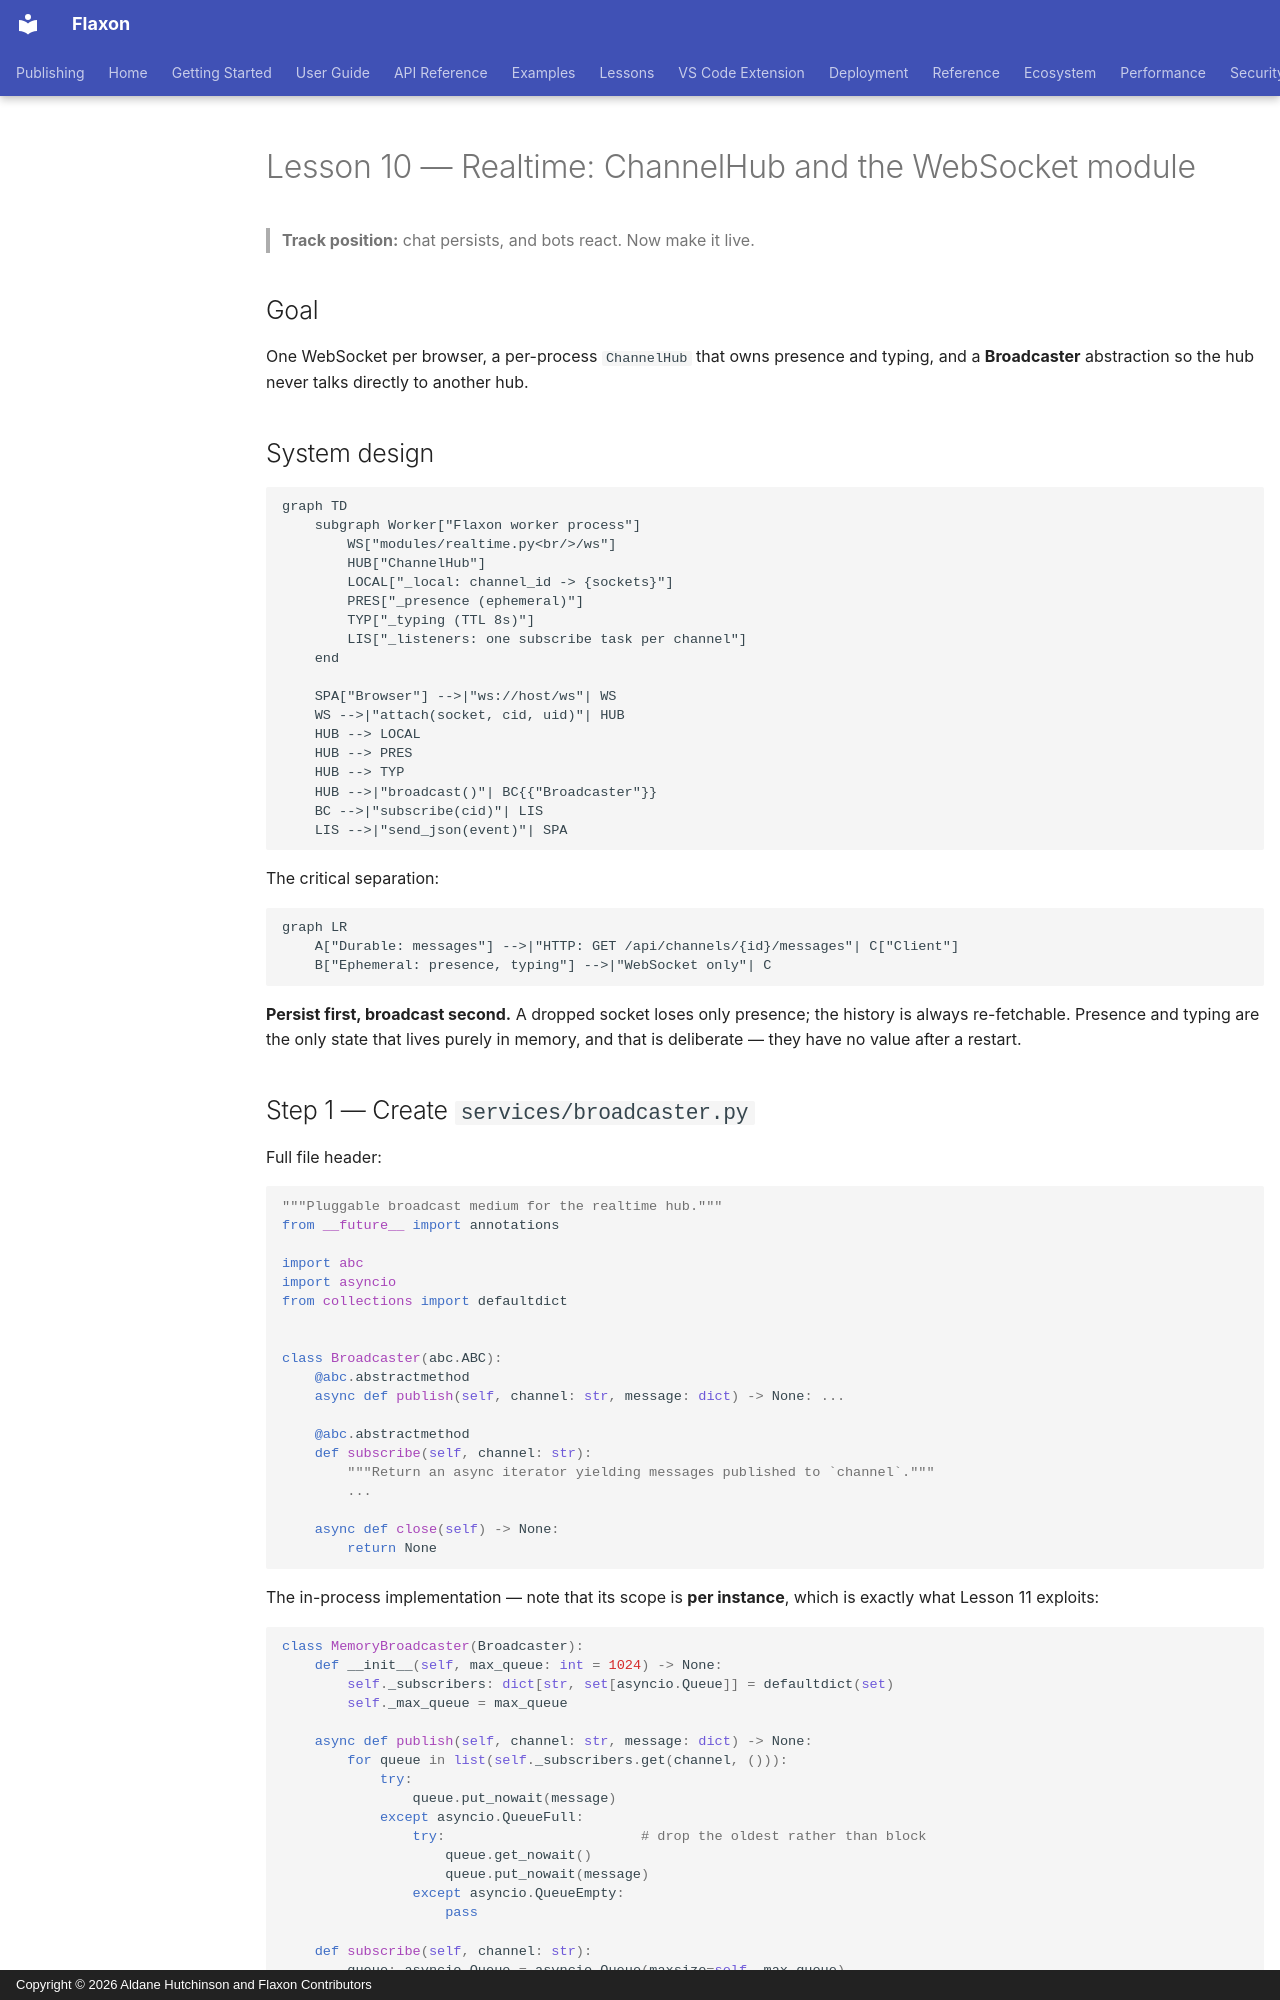

repository: aldanedev-create/flaxon · page: tutorials/discord-clone/10-realtime-hub/index.html · generator: mkdocs · copyright: Copyright © 2026 Aldane Hutchinson and Flaxon Contributors

# Lesson 10 — Realtime: ChannelHub and the WebSocket module

> **Track position:** chat persists, and bots react. Now make it live.

## Goal

One WebSocket per browser, a per-process `ChannelHub` that owns presence and
typing, and a **Broadcaster** abstraction so the hub never talks directly to
another hub.

## System design

```mermaid
graph TD
    subgraph Worker["Flaxon worker process"]
        WS["modules/realtime.py<br/>/ws"]
        HUB["ChannelHub"]
        LOCAL["_local: channel_id -> {sockets}"]
        PRES["_presence (ephemeral)"]
        TYP["_typing (TTL 8s)"]
        LIS["_listeners: one subscribe task per channel"]
    end

    SPA["Browser"] -->|"ws://host/ws"| WS
    WS -->|"attach(socket, cid, uid)"| HUB
    HUB --> LOCAL
    HUB --> PRES
    HUB --> TYP
    HUB -->|"broadcast()"| BC{{"Broadcaster"}}
    BC -->|"subscribe(cid)"| LIS
    LIS -->|"send_json(event)"| SPA
```

The critical separation:

```mermaid
graph LR
    A["Durable: messages"] -->|"HTTP: GET /api/channels/{id}/messages"| C["Client"]
    B["Ephemeral: presence, typing"] -->|"WebSocket only"| C
```

**Persist first, broadcast second.** A dropped socket loses only presence; the
history is always re-fetchable. Presence and typing are the only state that lives
purely in memory, and that is deliberate — they have no value after a restart.
